Run: headless pygame with SDL's dummy video driver; simulated clock (each Clock.tick advances the game by its frame time, no real sleeping); random seed 0; keys injected as events and as key.get_pressed() state; mouse plan: one left click at the window centre at the start of phase 2, then a move to the lower-right quarter at the start of phase 3.
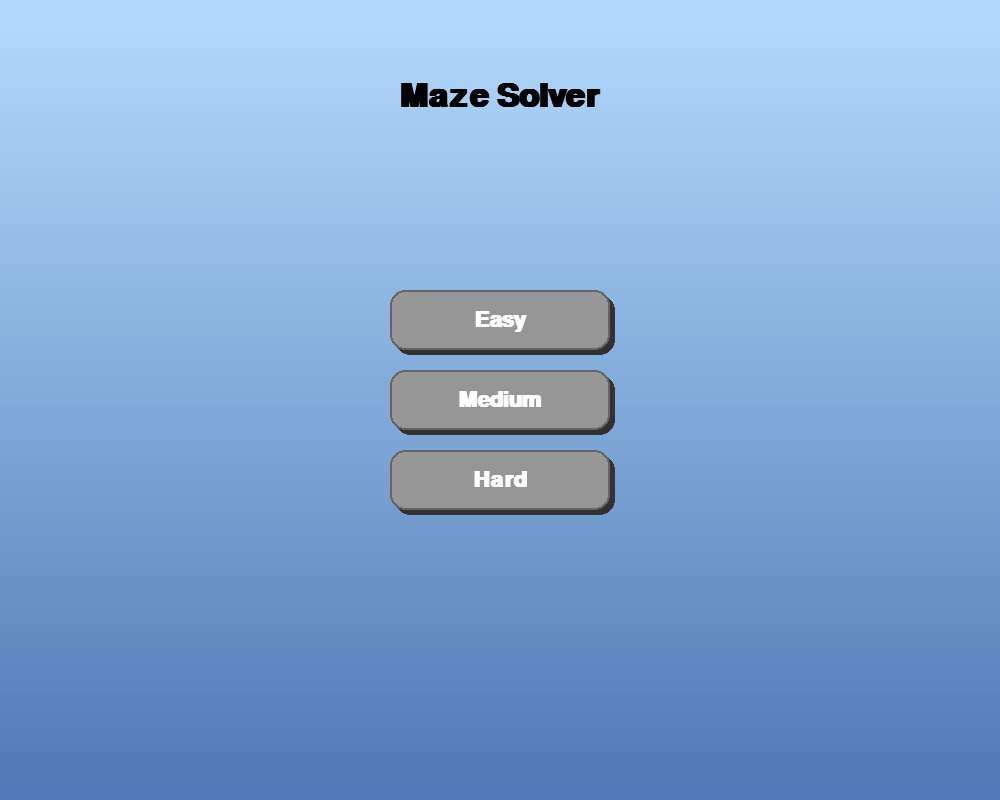
Frame 1 of 4 · flips 1–60 · no input
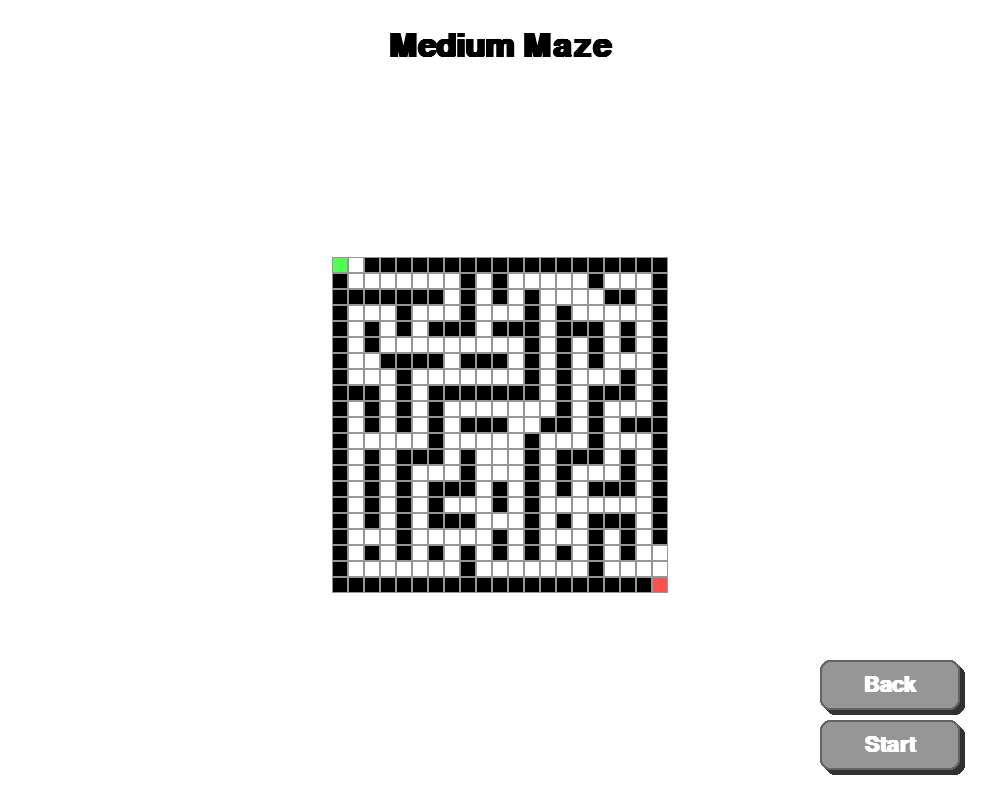
Frame 2 of 4 · flips 61–180 · clicked the window centre · tapped SPACE, RETURN · held RIGHT (→), D
Frame 3 of 4 · flips 181–300 · moved the mouse to the lower-right quarter · held DOWN (↓), S · screen unchanged from frame 2, image omitted
Frame 4 of 4 · flips 301–420 · held LEFT (←), A, UP (↑), W · screen unchanged from frame 3, image omitted

The pygame program that drew these frames:

import random
import pygame

# Start Pygame to manage graphics and user input
pygame.init()
# Define colors with RGB values for visual consistency
WHITE = (255, 255, 255)      # Background and open paths
BLACK = (0, 0, 0)            # Walls and text
RED = (255, 80, 80)          # End position marker
GREEN = (80, 255, 80)        # Start position marker
BLUE = (100, 100, 255)       # Cells visited during solving
GRAY = (150, 150, 150)       # Default button color
DARK_GRAY = (100, 100, 100)  # Button outlines and shadows
YELLOW = (255, 255, 100)     # Path when maze is solved
LIGHT_GRAY = (200, 200, 200) # Button color on hover
SHADOW = (50, 50, 50, 100)   # Shadow effect with transparency
MENU_TOP = (180, 220, 255)   # Top color for menu gradient
MENU_BOTTOM = (80, 120, 180) # Bottom color for menu gradient

# Set window and cell dimensions
CELL_SIZE = 16
WINDOW_WIDTH = 1000
WINDOW_HEIGHT = 800
screen = pygame.display.set_mode((WINDOW_WIDTH, WINDOW_HEIGHT))
pygame.display.set_caption("Maze Solver")


# Fonts for different UI elements
font = pygame.font.SysFont("Arial", 32, bold=True)
title_font = pygame.font.SysFont("Arial", 48, bold=True)

# Maze difficulty options with base sizes
DIFFICULTIES = {
    "Easy": (10, 10),
    "Medium": (20, 20),
    "Hard": (30, 30)
}

class MazeGame:
    def __init__(self):
        # Initialize game variables
        self.state = "menu"          # Current game mode: menu, playing, solving, solved
        self.difficulty = None       # Selected difficulty level

    def draw(self):
        if self.state == "menu":
            # draw the main menu of app   
            self.draw_menu()
        else:
            screen.fill(WHITE)  # Clear screen for maze
            self.draw_maze()

    def draw_menu(self):
        # Render menu with gradient background and difficulty buttons
        # Gradient transitions from top to bottom color
        for y in range(WINDOW_HEIGHT):
            t = y / WINDOW_HEIGHT  # Fraction of height (0 to 1)
            r = int(MENU_TOP[0] * (1 - t) + MENU_BOTTOM[0] * t)  # Blend red
            g = int(MENU_TOP[1] * (1 - t) + MENU_BOTTOM[1] * t)  # Blend green
            b = int(MENU_TOP[2] * (1 - t) + MENU_BOTTOM[2] * t)  # Blend blue
            pygame.draw.line(screen, (r, g, b), (0, y), (WINDOW_WIDTH, y))

        # Draw centered title
        title = title_font.render("Maze Solver", True, BLACK)
        screen.blit(title, (WINDOW_WIDTH//2 - title.get_width()//2, 80))

        # Position difficulty buttons vertically centered
        btn_w = 220
        btn_h = 60
        start_y = (WINDOW_HEIGHT - (len(DIFFICULTIES) * (btn_h + 20) - 20)) // 2
        for i, (level, _) in enumerate(DIFFICULTIES.items()):
            text = font.render(level, True, WHITE)
            rect = pygame.Rect(WINDOW_WIDTH//2 - btn_w//2, start_y + i * (btn_h + 20), btn_w, btn_h)
            mouse = pygame.mouse.get_pos()
            hover = rect.collidepoint(mouse)
            # Add shadow for depth
            pygame.draw.rect(screen, SHADOW, rect.move(5, 5), border_radius=15)
            # Change color on hover
            if hover:
                pygame.draw.rect(screen, LIGHT_GRAY, rect, border_radius=15)
            else:
                pygame.draw.rect(screen, GRAY, rect, border_radius=15)
            pygame.draw.rect(screen, DARK_GRAY, rect, 2, border_radius=15)  # Outline
            screen.blit(text, text.get_rect(center=rect.center))

    def draw_maze(self):
         # Render maze grid, title, and control buttons
        maze_w = len(self.maze[0]) * CELL_SIZE
        maze_h = len(self.maze) * CELL_SIZE
        off_x = (WINDOW_WIDTH - maze_w) // 2  # Center horizontally
        off_y = (WINDOW_HEIGHT - maze_h - 150) // 2 + 100  # Center with top offset

        # Display difficulty title if set
        if self.difficulty:
            title = title_font.render(f"{self.difficulty} Maze", True, BLACK)
            screen.blit(title, (WINDOW_WIDTH//2 - title.get_width()//2, 30))

        # Draw each cell based on its state
        for i in range(len(self.maze)):
            for j in range(len(self.maze[0])):
                if self.maze[i][j] == 1:
                    color = BLACK  # Wall
                elif (i, j) == self.start:
                    color = GREEN  # Start
                elif (i, j) == self.end:
                    color = RED    # End
                elif (i, j) in self.path:
                    color = YELLOW  # Solution path
                elif (i, j) in self.visited:
                    color = BLUE    # Visited during solving
                else:
                    color = WHITE   # Open path
                pygame.draw.rect(screen, color, (off_x + j*CELL_SIZE, off_y + i*CELL_SIZE, CELL_SIZE, CELL_SIZE))
                # Add grid lines for clarity
                pygame.draw.rect(screen, GRAY, (off_x + j*CELL_SIZE, off_y + i*CELL_SIZE, CELL_SIZE, CELL_SIZE), 1)

        # Draw buttons depending on state
        mouse = pygame.mouse.get_pos()
        btn_w = 140
        btn_h = 50
        if self.state == "playing":
            start = font.render("Start", True, WHITE)
            back = font.render("Back", True, WHITE)
            start_rect = pygame.Rect(WINDOW_WIDTH - 180, WINDOW_HEIGHT - 80, btn_w, btn_h)
            back_rect = pygame.Rect(WINDOW_WIDTH - 180, WINDOW_HEIGHT - 140, btn_w, btn_h)
            for rect, text in [(start_rect, start), (back_rect, back)]:
                hover = rect.collidepoint(mouse)
                pygame.draw.rect(screen, SHADOW, rect.move(5, 5), border_radius=10)  # Shadow
                # Highlight button on hover
                if hover:
                    pygame.draw.rect(screen, LIGHT_GRAY, rect, border_radius=10)
                else:
                    pygame.draw.rect(screen, GRAY, rect, border_radius=10)
                pygame.draw.rect(screen, DARK_GRAY, rect, 2, border_radius=10)  # Outline
                screen.blit(text, text.get_rect(center=rect.center))
        elif self.state == "solved":
            restart = font.render("Restart", True, WHITE)
            rect = pygame.Rect(WINDOW_WIDTH - 180, WINDOW_HEIGHT - 80, btn_w, btn_h)
            hover = rect.collidepoint(mouse)
            pygame.draw.rect(screen, SHADOW, rect.move(5, 5), border_radius=10)
            if hover:
                pygame.draw.rect(screen, LIGHT_GRAY, rect, border_radius=10)
            else:
                pygame.draw.rect(screen, GRAY, rect, border_radius=10)
            pygame.draw.rect(screen, DARK_GRAY, rect, 2, border_radius=10)
            screen.blit(restart, restart.get_rect(center=rect.center))


    def generate_maze(self, rows, cols):
        # Ensure maze dimensions are odd for proper border structure
        if rows % 2 == 0: rows += 1  # Adjust to odd if even
        if cols % 2 == 0: cols += 1
        
        # Create a grid initialized with walls (1 = wall, 0 = path)
        maze = [[1 for _ in range(cols)] for _ in range(rows)]
        visited = set()  # Set to track cells visited during generation

        # Recursive function to carve paths using depth-first search
        def carve(x, y):
            # Mark current cell as a path
            maze[x][y] = 0
            visited.add((x, y))
            # List of possible moves, stepping by 2 to leave walls between paths
            dirs = [(0, 2), (2, 0), (0, -2), (-2, 0)]  # Right, down, left, up
            random.shuffle(dirs)  # Shuffle to create random maze patterns
            for dx, dy in dirs:
                new_x = x + dx
                new_y = y + dy
                # Check if the new position is valid and not yet visited
                if (0 <= new_x < rows and 0 <= new_y < cols and 
                    (new_x, new_y) not in visited):
                    # Clear the wall between current and new cell
                    maze[x + dx//2][y + dy//2] = 0
                    carve(new_x, new_y)  # Recursively continue from new position

        # Begin carving from an inner cell to maintain outer walls
        maze[1][1] = 0
        carve(1, 1)
        
        # Ensure start and end points are open and connected
        maze[0][0] = 0  # Start at top-left
        maze[rows-1][cols-1] = 0  # End at bottom-right
        # Connect start if it’s isolated
        if maze[0][1] == 1 and maze[1][0] == 1:
            maze[0][1] = 0  # Open a path to the right
        # Connect end if not reached by DFS
        end_x = rows-1
        end_y = cols-1
        if (end_x, end_y) not in visited:
            if end_x > 1 and maze[end_x-1][end_y] == 0:
                maze[end_x-2][end_y] = 0  # Connect from above
            elif end_y > 1 and maze[end_x][end_y-1] == 0:
                maze[end_x][end_y-2] = 0  # Connect from left
            else:
                # Fallback: open a vertical path to end
                maze[rows-2][cols-1] = 0
                maze[rows-3][cols-1] = 0

        # Add extra paths to increase maze complexity
        walls = []
        # Collect all wall positions
        for i in range(rows):
            for j in range(cols):
                if maze[i][j] == 1:
                    walls.append((i, j))
        random.shuffle(walls)  # Randomize to avoid predictable patterns
        extra = int((rows * cols) * 0.1)  # Target 10% of cells as extra paths
        for i in range(min(extra, len(walls))):
            x, y = walls[i]
            # Check four adjacent cells
            neighbors = [(x+1, y), (x-1, y), (x, y+1), (x, y-1)]
            open_count = 0
            for nx, ny in neighbors:
                if 0 <= nx < rows and 0 <= ny < cols and maze[nx][ny] == 0:
                    open_count += 1
            # Remove wall if it connects at least two open cells
            if open_count >= 2:
                maze[x][y] = 0

        # Assign maze and reset game variables
        self.maze = maze
        self.start = (0, 0)
        self.end = (rows-1, cols-1)
        self.path = []
        self.visited = set()

def main():
    # Main loop to run the game
    game = MazeGame()
    clock = pygame.time.Clock()

    while True:
        for event in pygame.event.get():
            if event.type == pygame.QUIT:  # Exit if window closed
                pygame.quit()
                return
            if event.type == pygame.MOUSEBUTTONDOWN and event.button == 1:  # Left click
                pos = pygame.mouse.get_pos()
                if game.state == "menu":
                    # Check clicks on difficulty buttons
                  for i, (level, (rows, cols)) in enumerate(DIFFICULTIES.items()):
                        rect = pygame.Rect(WINDOW_WIDTH//2 - 110, (WINDOW_HEIGHT - (len(DIFFICULTIES) * 80 - 20)) // 2 + i * 80, 220, 60)
                        if rect.collidepoint(pos):
                            game.generate_maze(rows, cols)
                            game.difficulty = level
                            game.state = "playing"
                
        game.draw()
        pygame.display.flip()
        clock.tick(60) 

if __name__ == "__main__":
    main()
